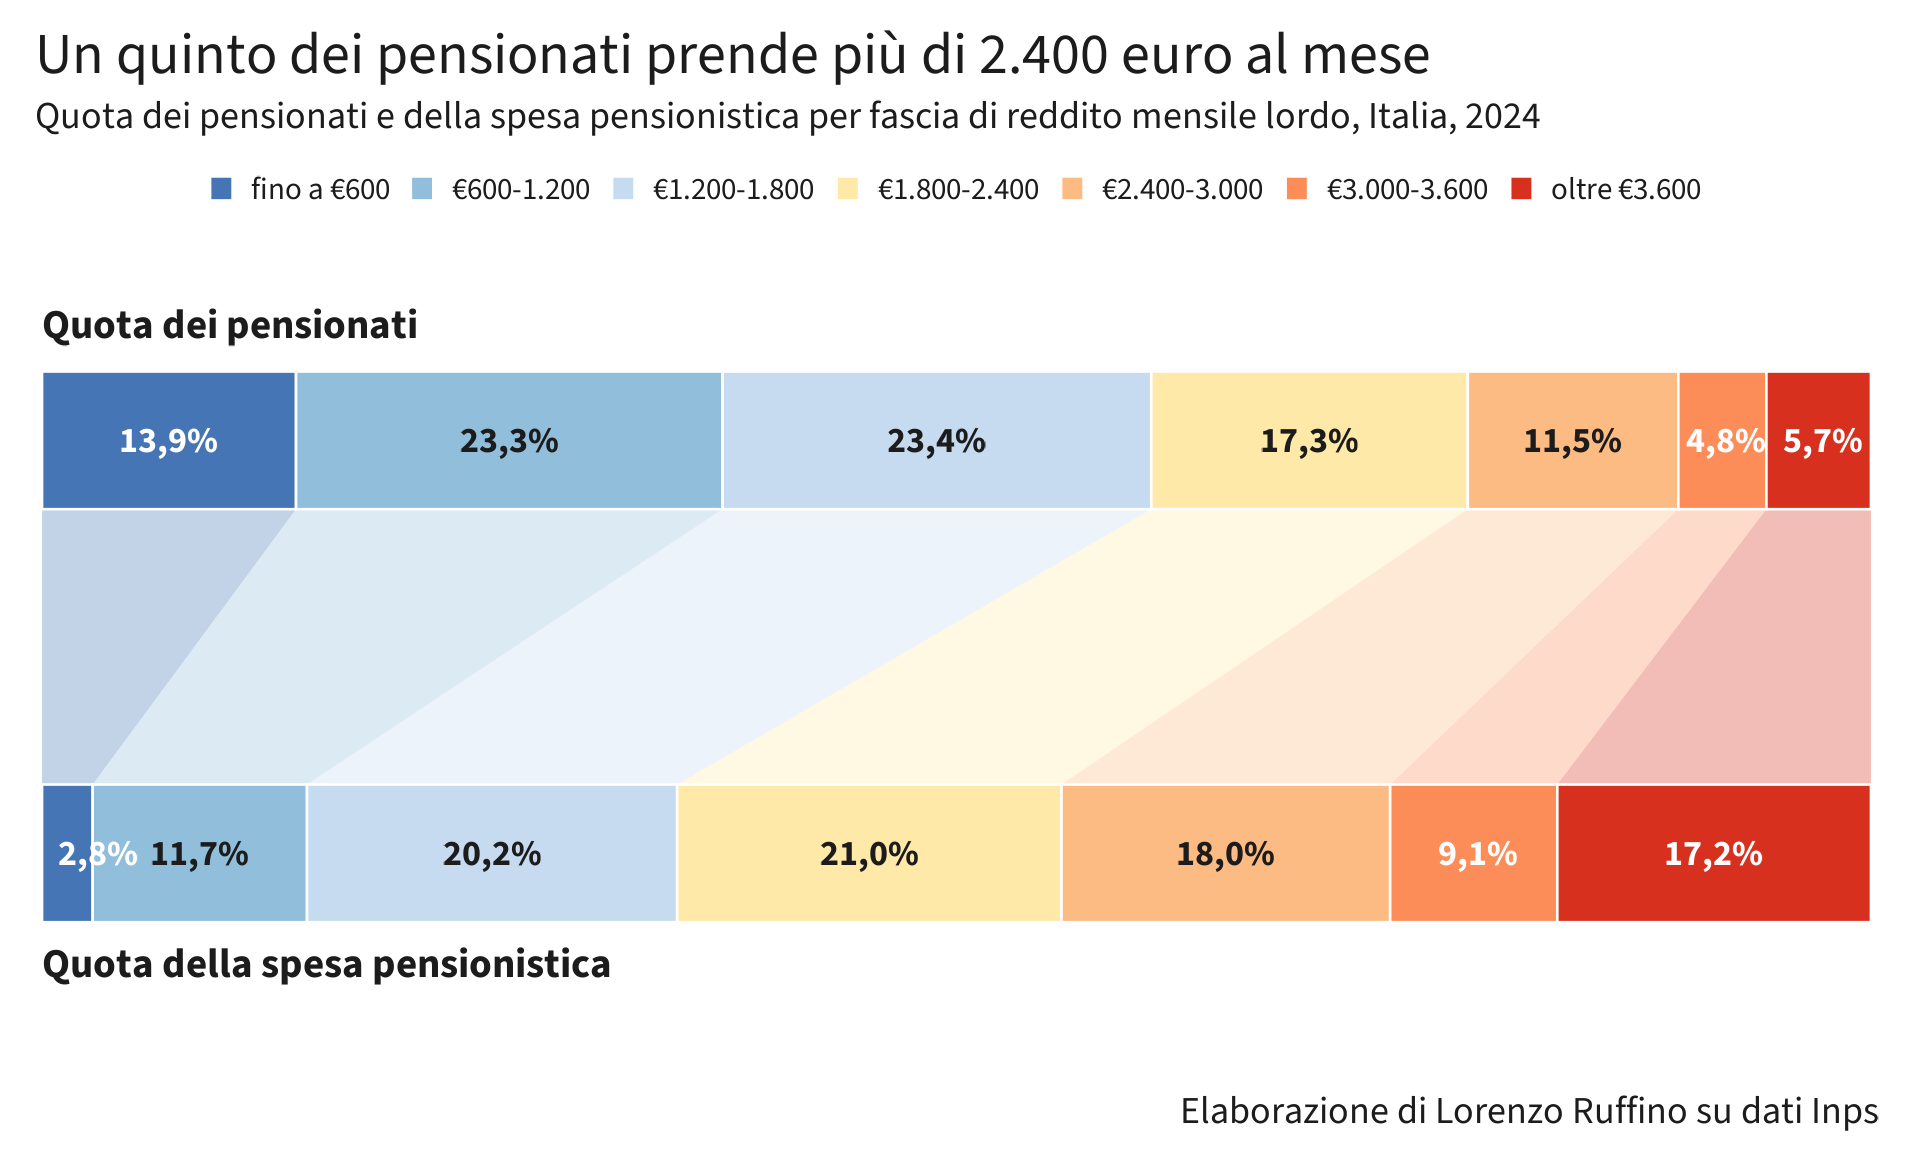

The data file committed next to this chart (first rows):
fascia, n, importo, q_pens, q_spesa
fino a 600, 2264759, 10082078243, 13.89, 2.768
600-1.200, 3803807, 42699923315, 23.33, 11.72
1.200-1.800, 3821491, 73730695951, 23.43, 20.24
1.800-2.400, 2822555, 76545535703, 17.31, 21.01
2.400-3.000, 1876880, 65470817166, 11.51, 17.97
3.000-3.600, 785401, 33287513785, 4.816, 9.138
oltre 3.600, 932182, 62478178187, 5.716, 17.15
